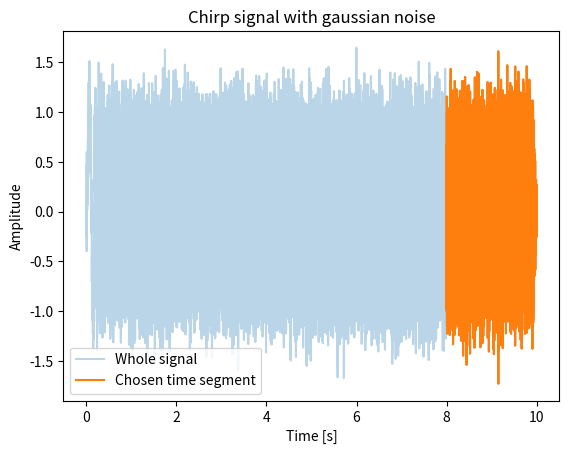
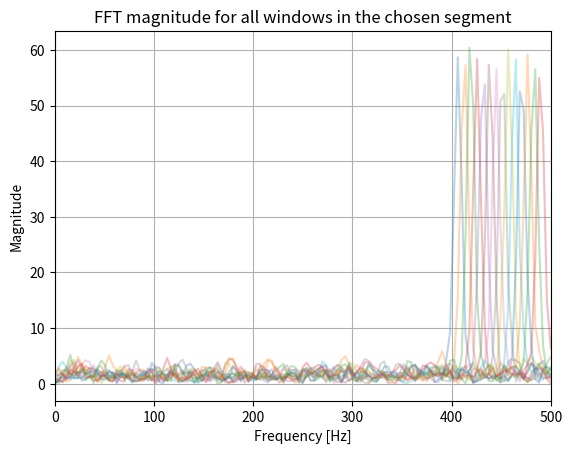
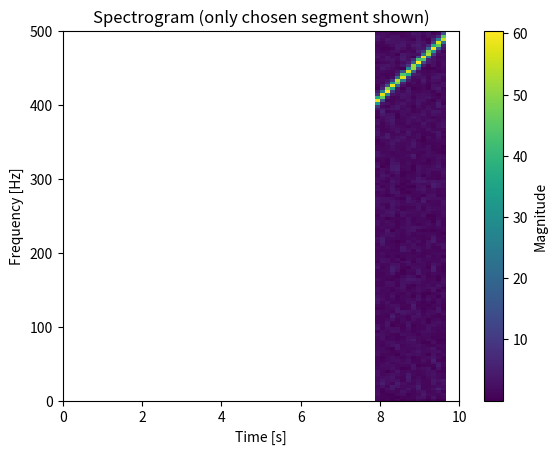

These figures' Python source, in order:
import numpy as np
import matplotlib.pyplot as plt

# --- Signal ---
fs = 1000
T = 10
t = np.arange(0, T, 1/fs)

f0, f1 = 1, 500
chirp_rate = (f1 - f0)/T
signal = np.sin(2*np.pi*(f0*t + 0.5*chirp_rate*t**2))

noise = 0.2*np.random.randn(len(t))
x = signal + noise

# --- Vælg time-segment ---
N = 5
win_len = len(x)//N

segment_id = 4  # skift denne: 0,1,2,3,4
seg_start = segment_id * win_len
seg_end = seg_start + win_len

x_win = x[seg_start:seg_end]
t_win = t[seg_start:seg_end]

# --- STFT parametre ---
win_size = 256
hop = 128
window = np.hanning(win_size)

# --- 1) Lav STFT kun på segmentet ---
stft_seg = []
for i in range(0, len(x_win) - win_size, hop):
    frame = x_win[i:i+win_size]
    frame = frame - np.mean(frame)
    frame = frame * window
    X = np.fft.rfft(frame)
    stft_seg.append(np.abs(X))

stft_seg = np.array(stft_seg).T  # shape: [freq_bins, time_frames_seg]

# --- 2) Lav en "tom" STFT for hele signalet (samme tids-grid som en fuld STFT ville have) ---
num_frames_full = 1 + (len(x) - win_size) // hop
freq_bins = stft_seg.shape[0]

stft_full = np.full((freq_bins, num_frames_full), np.nan)  # NaN = tomt/ingen data

# Find hvor segmentets frames starter i fuld STFT-tidsindeks
start_frame_full = seg_start // hop
num_frames_seg = stft_seg.shape[1]

# Indsæt segment-data i den store matrix
end_frame_full = min(start_frame_full + num_frames_seg, num_frames_full)
stft_full[:, start_frame_full:end_frame_full] = stft_seg[:, :end_frame_full-start_frame_full]

# --- Akser til plot ---
freqs = np.fft.rfftfreq(win_size, d=1/fs)
times_full = np.arange(num_frames_full) * hop / fs

# --- Plot: signal + valgt segment ---
plt.figure()
plt.plot(t, x, alpha=0.3, label="Whole signal")
plt.plot(t_win, x_win, label="Chosen time segment")
plt.xlabel("Time [s]")
plt.ylabel("Amplitude")
plt.legend()
plt.title("Chirp signal with gaussian noise")
plt.show()

plt.figure()

freqs = np.fft.rfftfreq(win_size, d=1/fs)

for i in range(0, len(x_win) - win_size, hop):

    frame = x_win[i:i+win_size]
    frame = frame - np.mean(frame)
    frame = frame * window

    X = np.fft.rfft(frame)
    mag = np.abs(X)

    # tidspunktet for vinduet
    frame_time = t_win[0] + (i + win_size/2)/fs

    plt.plot(freqs, mag, alpha=0.3)

plt.xlim(0,500)
plt.xlabel("Frequency [Hz]")
plt.ylabel("Magnitude")
plt.title("FFT magnitude for all windows in the chosen segment")
plt.grid()

plt.show()

# --- Plot: spectrogram med kun segment-data, men x-akse 0..10 ---
plt.figure()
plt.pcolormesh(times_full, freqs, stft_full, shading="auto")
plt.ylim(0, 500)
plt.xlim(0, T)
plt.xlabel("Time [s]")
plt.ylabel("Frequency [Hz]")
plt.colorbar(label="Magnitude")
plt.title("Spectrogram (only chosen segment shown)")
plt.show()
